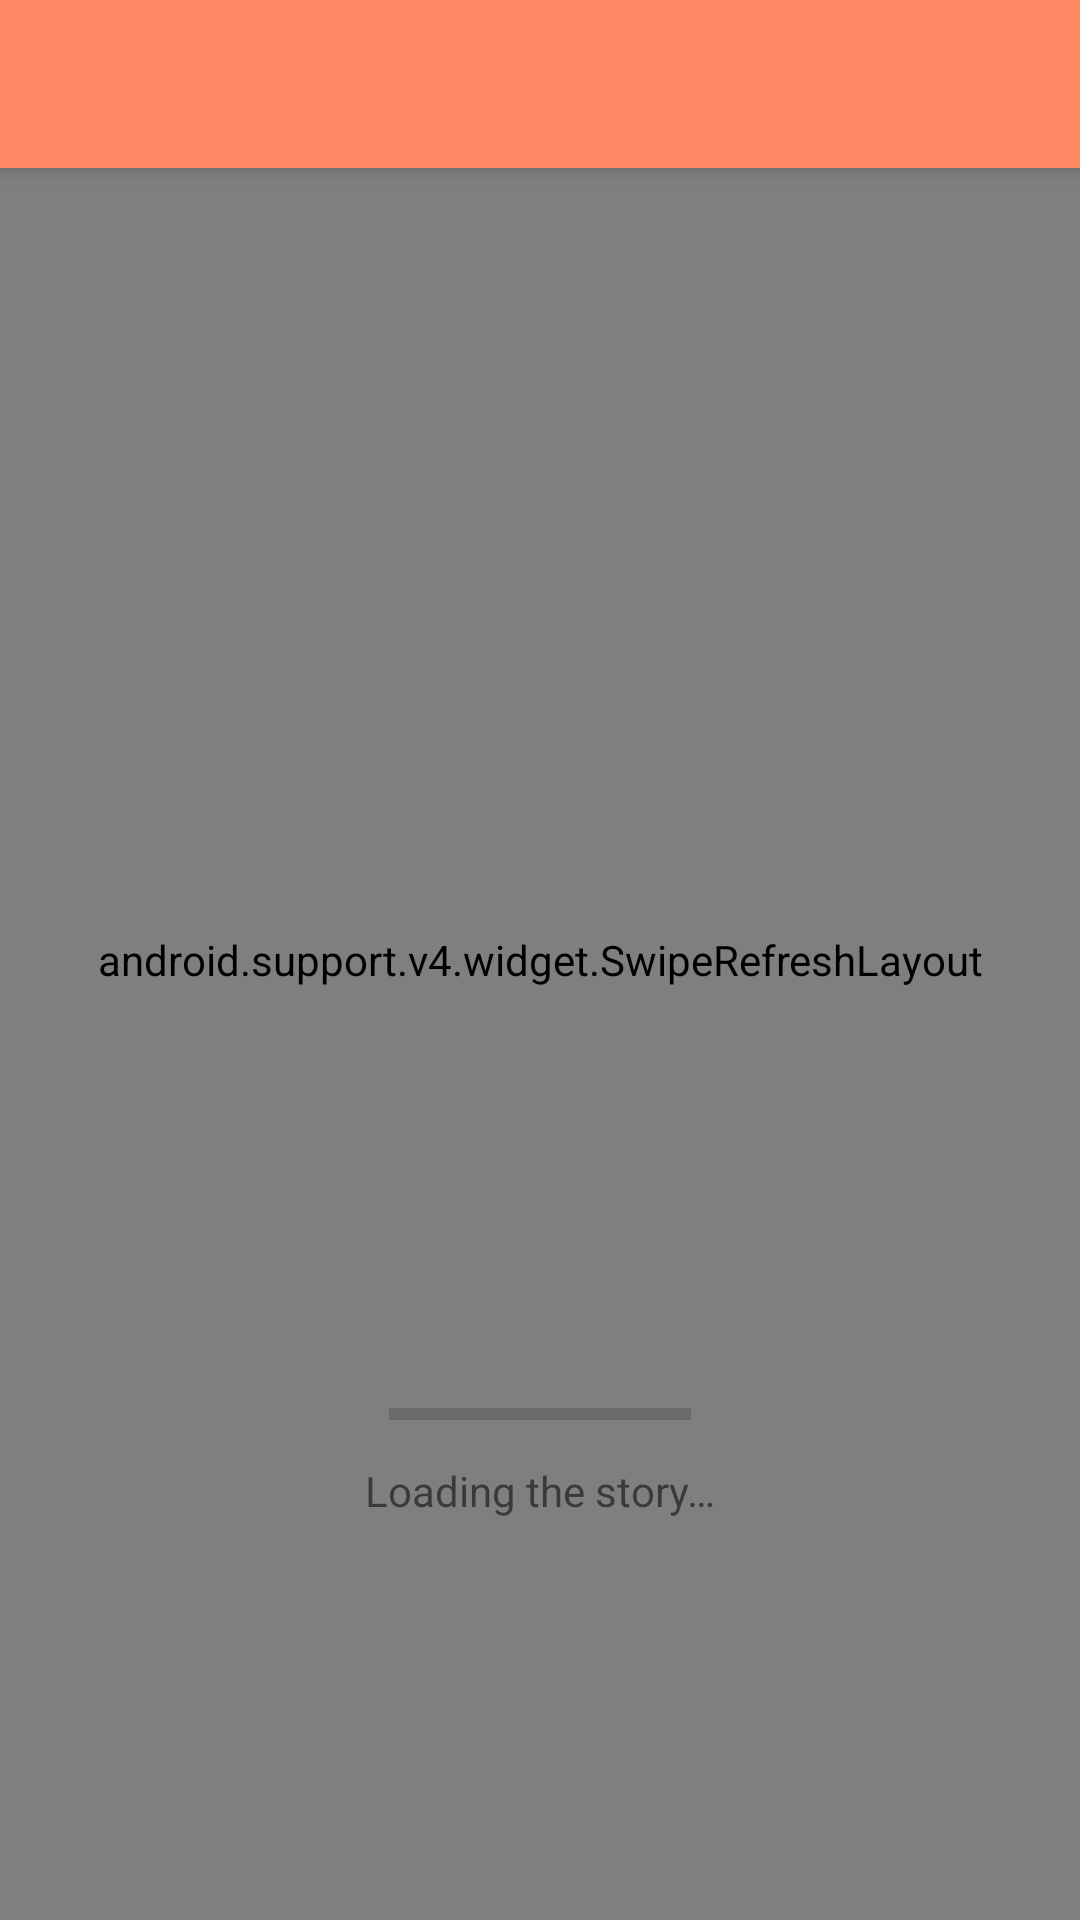

Here is an Android app screen rendered from its layout file. Give the layout XML and the strings, colors and styles it references.
<!-- AndroidManifest.xml: activity theme AppTheme.NoActionBar -->
<!-- res/layout/activity_article_list.xml -->
<android.support.design.widget.CoordinatorLayout  xmlns:android="http://schemas.android.com/apk/res/android"
    xmlns:app="http://schemas.android.com/apk/res-auto"
    android:layout_width="match_parent"
    android:layout_height="match_parent"
    android:orientation="vertical">

    <android.support.v4.widget.SwipeRefreshLayout
        android:id="@+id/swipe_refresh_layout"
        android:layout_width="match_parent"
        android:layout_height="match_parent">

        <android.support.v7.widget.RecyclerView
            android:id="@+id/recycler_view"
            android:layout_width="match_parent"
            android:layout_height="match_parent"
            android:paddingTop="56dp"
            app:layout_behavior="@string/appbar_scrolling_view_behavior"
            android:clipToPadding="false"
            android:scrollbarStyle="outsideOverlay" />
    </android.support.v4.widget.SwipeRefreshLayout>

    <android.support.design.widget.AppBarLayout
        android:layout_width="match_parent"
        android:layout_height="wrap_content"
        android:theme="@style/AppTheme.AppBarOverlay">

        <android.support.v7.widget.Toolbar
            android:id="@+id/toolbar"
            android:layout_width="match_parent"
            android:layout_height="?attr/actionBarSize"

            app:layout_scrollFlags="scroll|enterAlways"
            android:background="?attr/colorPrimary"
            app:popupTheme="@style/AppTheme.PopupOverlay">
            <ImageView
                android:layout_width="wrap_content"
                android:layout_height="wrap_content"
                android:src="@drawable/logo"
                android:contentDescription="@string/app_name" />
        </android.support.v7.widget.Toolbar>

    </android.support.design.widget.AppBarLayout>

    <include layout="@layout/loading_indicator" />

</android.support.design.widget.CoordinatorLayout >
<!-- res/layout/loading_indicator.xml (included above) -->
<?xml version="1.0" encoding="utf-8"?>
<android.support.constraint.ConstraintLayout
    xmlns:android="http://schemas.android.com/apk/res/android"
    xmlns:app="http://schemas.android.com/apk/res-auto"
    android:layout_width="match_parent"
    android:layout_height="match_parent"
    android:id="@+id/loading_indicator">
    <ProgressBar
        android:id="@+id/progressBar"
        style="?android:attr/progressBarStyleHorizontal"
        android:layout_width="0dp"
        android:layout_height="wrap_content"
        android:layout_marginBottom="8dp"
        android:layout_marginEnd="8dp"
        android:layout_marginStart="8dp"
        app:layout_constraintBottom_toTopOf="@+id/textView"
        app:layout_constraintEnd_toEndOf="@+id/textView"
        app:layout_constraintStart_toStartOf="@+id/textView" />

    <TextView
        android:id="@+id/textView"
        android:layout_width="wrap_content"
        android:layout_height="wrap_content"
        android:layout_marginBottom="16dp"
        android:layout_marginEnd="16dp"
        android:layout_marginStart="16dp"
        android:layout_marginTop="16dp"
        android:text="@string/loading_story"
        app:layout_constraintBottom_toBottomOf="parent"
        app:layout_constraintEnd_toEndOf="parent"
        app:layout_constraintStart_toStartOf="parent"
        app:layout_constraintTop_toTopOf="parent"
        app:layout_constraintVertical_bias="0.8" />

</android.support.constraint.ConstraintLayout>
<!-- resources referenced by this layout -->
<resources>
  <string name="app_name">XYZ Reader</string>
  <string name="loading_story">Loading the story…</string>
  <style name="AppTheme.AppBarOverlay" parent="ThemeOverlay.AppCompat.Dark.ActionBar" />
  <style name="AppTheme.PopupOverlay" parent="ThemeOverlay.AppCompat.Light" />
  <style name="AppTheme.NoActionBar">
          <item name="windowActionBar">false</item>
          <item name="windowNoTitle">true</item>
      </style>
</resources>
